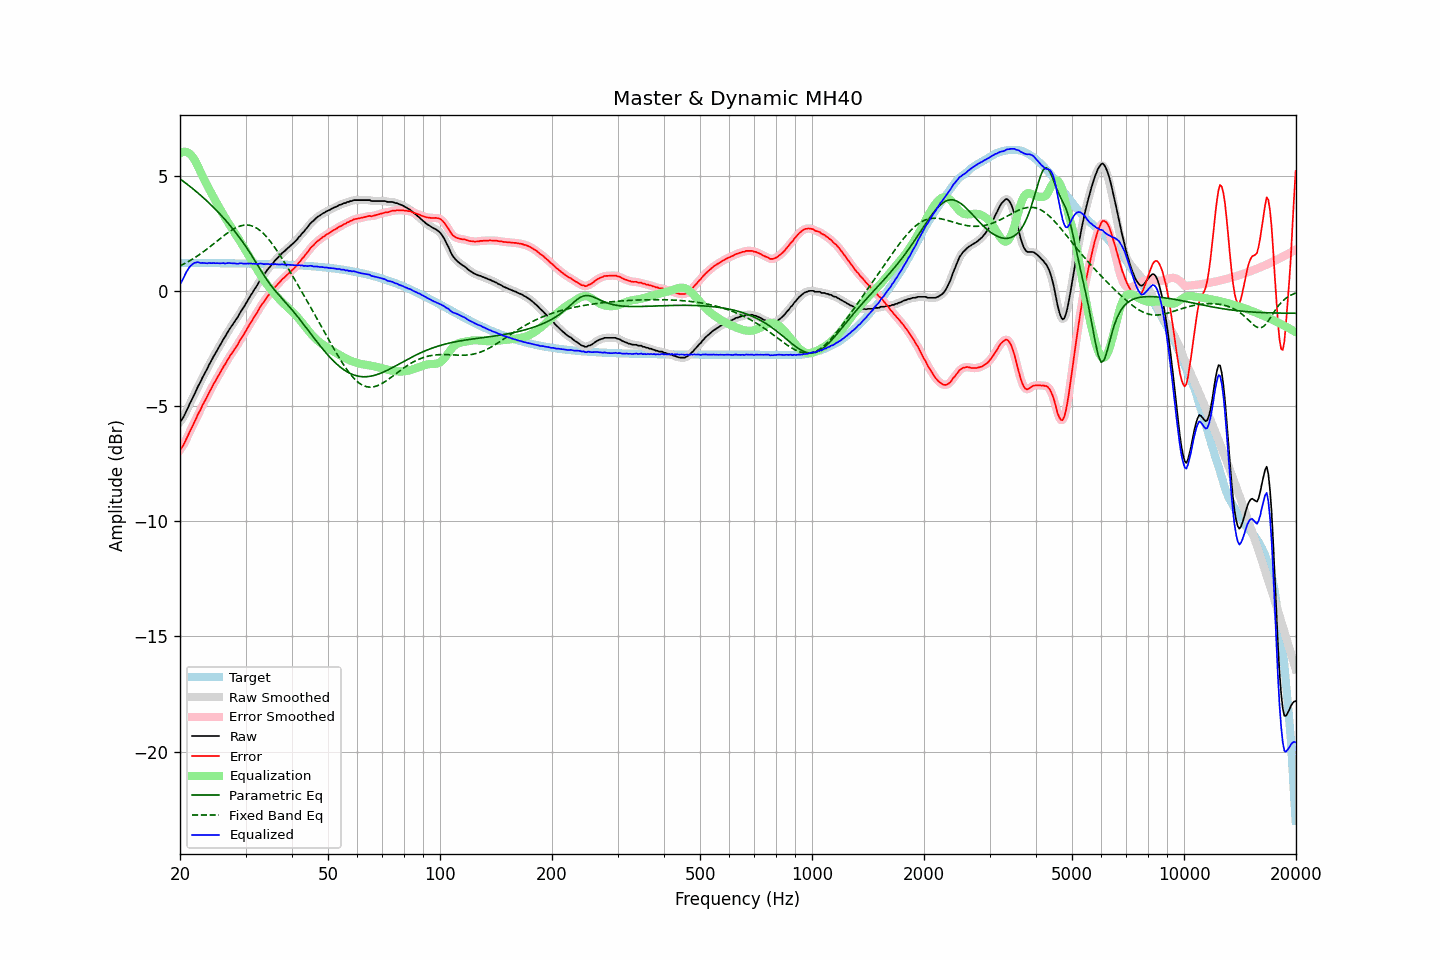

The table this chart was drawn from, first rows:
frequency, raw, error, smoothed, error_smoothed, equalization, parametric_eq, fixed_band_eq, equalized_raw, equalized_smoothed, target
20.00, -5.68, -6.89, -5.69, -6.90, 5.96, 4.86, 1.08, 0.28, 0.27, 1.21
20.20, -5.61, -6.82, -5.60, -6.81, 6.01, 4.81, 1.11, 0.40, 0.41, 1.21
20.40, -5.50, -6.71, -5.49, -6.70, 6.03, 4.76, 1.15, 0.53, 0.55, 1.21
20.61, -5.36, -6.57, -5.36, -6.57, 6.04, 4.70, 1.19, 0.68, 0.68, 1.21
20.81, -5.21, -6.42, -5.21, -6.42, 6.03, 4.65, 1.22, 0.82, 0.82, 1.21
21.02, -5.07, -6.28, -5.06, -6.27, 6.00, 4.60, 1.26, 0.93, 0.94, 1.21
21.23, -4.91, -6.12, -4.92, -6.13, 5.95, 4.54, 1.30, 1.04, 1.03, 1.21
21.44, -4.78, -5.99, -4.77, -5.98, 5.89, 4.49, 1.35, 1.11, 1.11, 1.21
21.66, -4.63, -5.84, -4.63, -5.84, 5.80, 4.43, 1.39, 1.17, 1.17, 1.21
21.87, -4.48, -5.69, -4.48, -5.69, 5.69, 4.37, 1.43, 1.22, 1.21, 1.21
22.09, -4.34, -5.55, -4.33, -5.54, 5.57, 4.32, 1.48, 1.23, 1.24, 1.21
22.31, -4.18, -5.39, -4.19, -5.40, 5.43, 4.26, 1.52, 1.25, 1.24, 1.21
22.54, -4.05, -5.26, -4.05, -5.26, 5.28, 4.20, 1.57, 1.23, 1.23, 1.21
22.76, -3.92, -5.13, -3.91, -5.11, 5.13, 4.14, 1.62, 1.21, 1.22, 1.21
22.99, -3.76, -4.97, -3.77, -4.98, 4.98, 4.08, 1.67, 1.22, 1.21, 1.21
23.22, -3.63, -4.84, -3.63, -4.84, 4.84, 4.01, 1.72, 1.21, 1.20, 1.21
23.45, -3.50, -4.70, -3.50, -4.70, 4.70, 3.95, 1.77, 1.20, 1.21, 1.21
23.69, -3.37, -4.58, -3.36, -4.57, 4.57, 3.88, 1.83, 1.19, 1.20, 1.20
23.92, -3.22, -4.42, -3.23, -4.43, 4.43, 3.82, 1.88, 1.21, 1.20, 1.20
24.16, -3.10, -4.30, -3.09, -4.30, 4.30, 3.75, 1.93, 1.20, 1.21, 1.20
24.40, -2.97, -4.17, -2.96, -4.17, 4.17, 3.68, 1.99, 1.20, 1.21, 1.20
24.65, -2.83, -4.03, -2.84, -4.04, 4.04, 3.61, 2.04, 1.21, 1.20, 1.20
24.89, -2.72, -3.92, -2.71, -3.91, 3.92, 3.54, 2.10, 1.20, 1.20, 1.20
25.14, -2.59, -3.79, -2.59, -3.79, 3.79, 3.47, 2.16, 1.20, 1.20, 1.20
25.39, -2.47, -3.67, -2.47, -3.67, 3.67, 3.40, 2.21, 1.20, 1.20, 1.20
25.65, -2.35, -3.55, -2.34, -3.54, 3.54, 3.32, 2.27, 1.19, 1.20, 1.20
25.91, -2.22, -3.42, -2.23, -3.43, 3.42, 3.25, 2.32, 1.20, 1.20, 1.20
26.16, -2.10, -3.30, -2.11, -3.31, 3.30, 3.17, 2.38, 1.21, 1.20, 1.20
26.43, -2.00, -3.20, -1.99, -3.19, 3.19, 3.09, 2.43, 1.18, 1.20, 1.20
26.69, -1.87, -3.07, -1.87, -3.07, 3.07, 3.01, 2.48, 1.20, 1.20, 1.20
26.96, -1.75, -2.95, -1.76, -2.95, 2.96, 2.93, 2.54, 1.21, 1.20, 1.20
27.23, -1.64, -2.84, -1.64, -2.84, 2.85, 2.85, 2.58, 1.21, 1.20, 1.20
27.50, -1.54, -2.74, -1.54, -2.73, 2.74, 2.77, 2.63, 1.20, 1.20, 1.19
27.77, -1.44, -2.63, -1.43, -2.63, 2.63, 2.68, 2.67, 1.19, 1.19, 1.19
28.05, -1.33, -2.52, -1.34, -2.53, 2.52, 2.59, 2.71, 1.19, 1.19, 1.19
28.33, -1.23, -2.42, -1.23, -2.42, 2.41, 2.50, 2.75, 1.18, 1.18, 1.19
28.62, -1.13, -2.32, -1.12, -2.31, 2.30, 2.41, 2.78, 1.17, 1.19, 1.19
28.90, -1.00, -2.19, -1.00, -2.19, 2.19, 2.32, 2.80, 1.20, 1.19, 1.19
29.19, -0.88, -2.07, -0.89, -2.08, 2.08, 2.22, 2.83, 1.20, 1.19, 1.19
29.48, -0.78, -1.97, -0.78, -1.96, 1.97, 2.12, 2.84, 1.19, 1.19, 1.19
29.78, -0.67, -1.86, -0.67, -1.85, 1.85, 2.02, 2.85, 1.18, 1.18, 1.19
30.08, -0.55, -1.74, -0.55, -1.74, 1.73, 1.92, 2.86, 1.18, 1.18, 1.19
30.38, -0.43, -1.62, -0.43, -1.62, 1.62, 1.82, 2.86, 1.19, 1.18, 1.18
30.68, -0.32, -1.50, -0.32, -1.50, 1.50, 1.71, 2.85, 1.18, 1.19, 1.18
30.99, -0.19, -1.37, -0.20, -1.38, 1.38, 1.60, 2.84, 1.19, 1.19, 1.18
31.30, -0.09, -1.27, -0.08, -1.26, 1.27, 1.49, 2.81, 1.18, 1.18, 1.18
31.61, 0.03, -1.15, 0.03, -1.15, 1.15, 1.38, 2.79, 1.18, 1.18, 1.18
31.93, 0.14, -1.04, 0.13, -1.04, 1.03, 1.26, 2.75, 1.17, 1.17, 1.18
32.24, 0.24, -0.93, 0.25, -0.92, 0.92, 1.15, 2.71, 1.16, 1.17, 1.18
32.57, 0.37, -0.81, 0.37, -0.80, 0.81, 1.04, 2.66, 1.18, 1.18, 1.17
32.89, 0.49, -0.68, 0.48, -0.69, 0.70, 0.92, 2.61, 1.19, 1.18, 1.17
33.22, 0.59, -0.58, 0.59, -0.58, 0.59, 0.81, 2.55, 1.18, 1.18, 1.17
33.55, 0.67, -0.50, 0.68, -0.49, 0.49, 0.70, 2.48, 1.16, 1.17, 1.17
33.89, 0.78, -0.39, 0.78, -0.39, 0.39, 0.59, 2.41, 1.17, 1.17, 1.17
34.23, 0.88, -0.29, 0.87, -0.29, 0.29, 0.49, 2.33, 1.17, 1.16, 1.17
34.57, 0.97, -0.19, 0.97, -0.20, 0.20, 0.39, 2.25, 1.17, 1.17, 1.16
34.92, 1.04, -0.12, 1.05, -0.11, 0.11, 0.29, 2.16, 1.15, 1.16, 1.16
35.27, 1.15, -0.01, 1.14, -0.02, 0.02, 0.20, 2.07, 1.17, 1.16, 1.16
35.62, 1.21, 0.05, 1.22, 0.06, -0.06, 0.11, 1.98, 1.15, 1.16, 1.16
35.97, 1.31, 0.16, 1.30, 0.15, -0.15, 0.02, 1.88, 1.16, 1.16, 1.15
... 635 more rows
